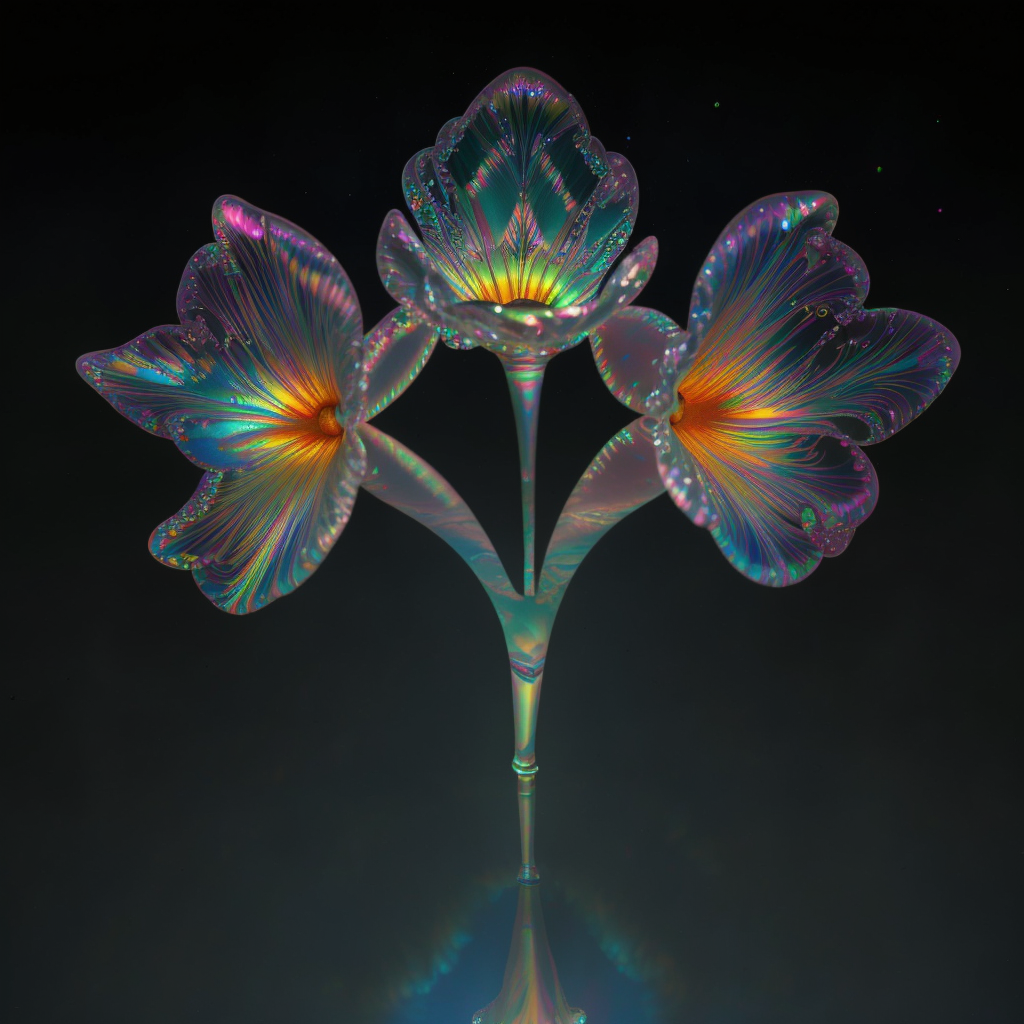
Generation parameters embedded in this image by ComfyUI (PNG 'prompt' text chunk: the API-format workflow graph, JSON):
{"1":{"inputs":{"ckpt_name":"juggernaut_reborn.safetensors"},"class_type":"CheckpointLoaderSimple","_meta":{"title":"Load Checkpoint"}},"2":{"inputs":{"seed":20,"steps":30,"cfg":7.0,"sampler_name":"euler","scheduler":"normal","denoise":1.0,"model":["1",0],"positive":["9",0],"negative":["10",0],"latent_image":["11",0]},"class_type":"KSampler","_meta":{"title":"KSampler"}},"3":{"inputs":{"samples":["2",0],"vae":["1",2]},"class_type":"VAEDecode","_meta":{"title":"VAE Decode"}},"8":{"inputs":{"filename_prefix":"ComfyUI","images":["18",0]},"class_type":"SaveImage","_meta":{"title":"Save Image"}},"9":{"inputs":{"text":"Simple 3D Model of a beautiful flower with long stem and multiple blossoms, situated in nature, interesting perspective, black background, grey shadeing, interesting lighting","clip":["1",1]},"class_type":"CLIPTextEncode","_meta":{"title":"CLIP Text Encode (Prompt)"}},"10":{"inputs":{"text":"Text, watermark, bad quality, vase, pot","clip":["1",1]},"class_type":"CLIPTextEncode","_meta":{"title":"CLIP Text Encode (Prompt)"}},"11":{"inputs":{"width":512,"height":512,"batch_size":1},"class_type":"EmptyLatentImage","_meta":{"title":"Empty Latent Image"}},"14":{"inputs":{"text":"(sharp focus:1.3), clear, crisp details, defined edges, hard light, harsh shadows.\n\nflat colors, monochrome, black and white, oversaturated, dull.\n\npainting, drawing, sketch, cartoon, anime, 3D render, CGI.\n\nrecognizable objects, text, watermark, signature, human, face.\n\nugly, deformed, bad art, low quality, heavy noise, coarse grain, jpeg artifacts.","clip":["19",1]},"class_type":"CLIPTextEncode","_meta":{"title":"CLIP Text Encode (Prompt)"}},"15":{"inputs":{"text":"Detailled Flower, (masterpiece, best quality, ultra-detailed), extreme macro photograph of amorphous, translucent, viscous liquid forms, like molten glass or a soap bubble.\n\n(Iridescent and prismatic light refraction:1.3), glowing (chromatic aberration:1.2), beautiful spectral color highlights (pinks, blues, greens).\n\nDreamlike, ethereal atmosphere, shallow depth of field, soft focus on the subjects, (dark, out-of-focus background:1.1).\n\nGlossy, wet texture, subtle film grain.","clip":["19",1]},"class_type":"CLIPTextEncode","_meta":{"title":"CLIP Text Encode (Prompt)"}},"16":{"inputs":{"seed":20,"steps":30,"cfg":7.0,"sampler_name":"euler","scheduler":"normal","denoise":0.6000000000000001,"model":["19",0],"positive":["15",0],"negative":["14",0],"latent_image":["21",0]},"class_type":"KSampler","_meta":{"title":"KSampler"}},"18":{"inputs":{"samples":["16",0],"vae":["19",2]},"class_type":"VAEDecode","_meta":{"title":"VAE Decode"}},"19":{"inputs":{"ckpt_name":"juggernaut_reborn.safetensors"},"class_type":"CheckpointLoaderSimple","_meta":{"title":"Load Checkpoint"}},"20":{"inputs":{"images":["3",0]},"class_type":"PreviewImage","_meta":{"title":"Preview Image"}},"21":{"inputs":{"upscale_method":"nearest-exact","width":1024,"height":1024,"crop":"disabled","samples":["2",0]},"class_type":"LatentUpscale","_meta":{"title":"Upscale Latent"}}}